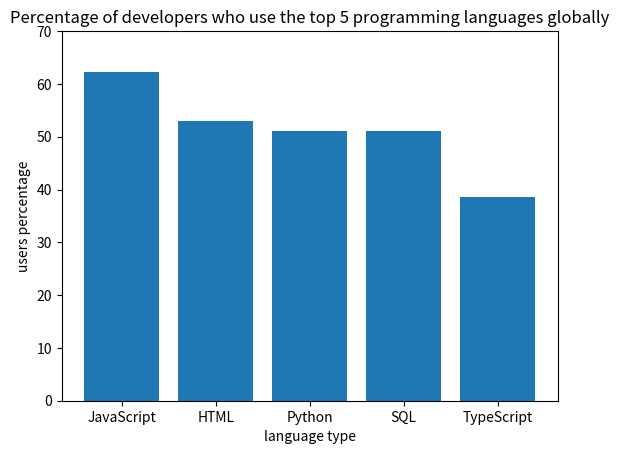

Source code (Python): (Note: this script raises an exception after producing the figure.)
# create the dictionary (task 1)
language_pop = {'JavaScript': 62.3, 'HTML': 52.9, 'Python': 51, 'SQL': 51, 'TypeScript': 38.5}
print(language_pop)

# The folowing create a bar graph for given data (task 2)
# import the package
import matplotlib.pyplot as plt
import numpy as np
#create the bar graph
plt.bar(list(language_pop.keys()), list(language_pop.values()))
#set the x-label, y label & tittle
plt.xlabel('language type')
plt.ylabel('users percentage')
plt.title('Percentage of developers who use the top 5 programming languages globally')
plt.yticks(np.arange(0, 71, 10))
#show the graph
plt.show()

# The folowing showa the percentage of users when asked one language type (task 3)
# ask for an input and transfrom it to a string
request = str(input('Enter the language:'))
# check if answer is in the dictionary
if request in language_pop:
    # If in the dictionary, then print the answer
    print(language_pop[request], '%')
else:
    print('Sorry, this language is not in the dictionary :(')